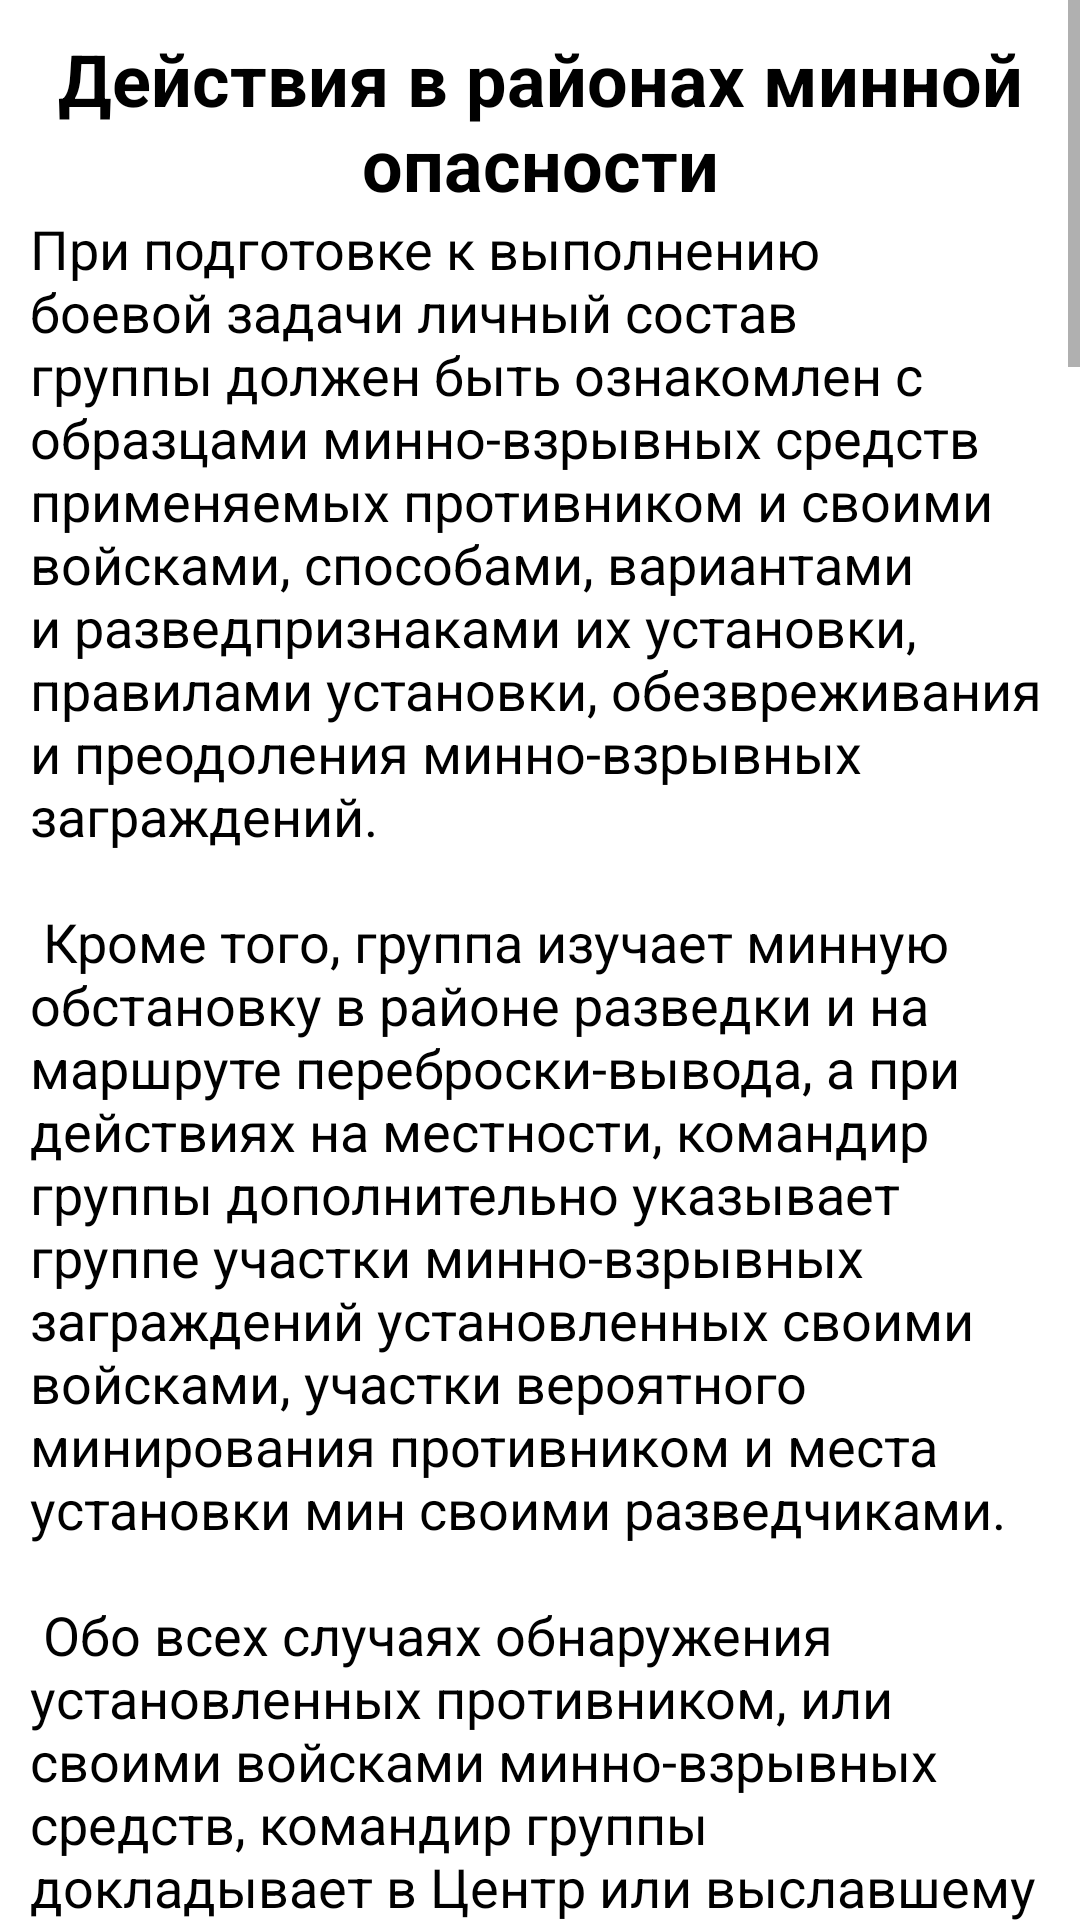

The Android layout XML behind this screen, and the referenced resources:
<!-- AndroidManifest.xml: application theme Theme.Uran -->
<!-- res/layout/activity_manualthree.xml -->
<?xml version="1.0" encoding="utf-8"?>
<ScrollView xmlns:android="http://schemas.android.com/apk/res/android"
    xmlns:app="http://schemas.android.com/apk/res-auto"
    xmlns:tools="http://schemas.android.com/tools"
    android:layout_width="match_parent"
    android:layout_height="match_parent"
    tools:context=".Manualthree"
    android:layout_margin="5sp">

    <LinearLayout
        android:layout_width="match_parent"
        android:layout_height="wrap_content"
        android:orientation="vertical"
        android:layout_margin="10sp">

        <TextView
            android:id="@+id/textView16"
            android:layout_width="match_parent"
            android:layout_height="wrap_content"
            android:text="@string/manualthree_header"
            android:textAlignment="center"
            android:textColor="@color/black"
            android:textStyle="bold"
            android:textSize="@dimen/textheader"/>

        <TextView
            android:id="@+id/textView17"
            android:layout_width="match_parent"
            android:layout_height="wrap_content"
            android:text="@string/manualthree_text"
            android:textColor="@color/black"
            android:textSize="@dimen/textmain"/>

        <TextView
            android:id="@+id/textView18"
            android:layout_width="match_parent"
            android:layout_height="wrap_content"
            android:text="@string/manualthree_header2"
            android:textAlignment="center"
            android:textColor="@color/black"
            android:textStyle="bold"
            android:textSize="@dimen/textheader"/>

        <TextView
            android:id="@+id/textView19"
            android:layout_width="match_parent"
            android:layout_height="wrap_content"
            android:text="@string/manualthree_text2"
            android:textColor="@color/black"
            android:textSize="@dimen/textmain"/>

        <TextView
            android:id="@+id/textView20"
            android:layout_width="match_parent"
            android:layout_height="wrap_content"
            android:text="@string/manualthree_header3"
            android:textAlignment="center"
            android:textColor="@color/black"
            android:textStyle="bold"
            android:textSize="@dimen/textheader"/>

        <TextView
            android:id="@+id/textView21"
            android:layout_width="match_parent"
            android:layout_height="wrap_content"
            android:text="@string/manualthree_text3"
            android:textColor="@color/black"
            android:textSize="@dimen/textmain"/>

    </LinearLayout>
</ScrollView>
<!-- resources referenced by this layout -->
<resources>
  <color name="black">#000000</color>
  <dimen name="textheader">24sp</dimen>
  <dimen name="textmain">18sp</dimen>
  <string name="manualthree_header">Действия в районах минной опасности</string>
  <string name="manualthree_header2">Минирование и постановка ловушек</string>
  <string name="manualthree_header3">Признаки минирования и постановки ловушек</string>
  <string name="manualthree_text2">Ловушки, эффективны, когда их предполагаемая жертва вынуждена появиться в том месте, где они установлены. Поэтому такими местами выбирают:\n\n
  1. узкие дороги и дефиле;\n
  2. местность, подходящую для засад;\n
  3. окрестности контрольно-пропускных пунктов;\n
  4. залы ожидания и выходы из них;\n
  5. оставленные магазины и склады;\n
  6. подступы к полевым укреплениям;\n
  7. взлетно-посадочных полосы, вероятные места посадки вертолетов и высадки десантов;\n
  8. окрестности зданий неправительственных организаций, таких как клиники или центры распределения продовольствия;\n
  9. мосты, пешеходные переходы;\n
  10. окрестности лагерей беженцев;\n
  11. пункты обеспечения водой;\n
  12. склады взрывчатых и горючих веществ.\n
  </string>
  <string name="manualthree_text3">Они включают:\n\n
  • знаки, отмечающие границы установленных военнослужащими минных полей;\n\n
  • повреждения дорожного покрытия и насыпей, песок или грунт, разбросанный по траве, проседания грунта, особенно после дождя;\n\n
  • поврежденную или увядшую растительность, что указывает на попытку маскировки;\n\n
  • необычные знаки, такие как сложенные камни, проткнутые прутами листья, ветви, сломанные, чтобы служить указателями, связанная узлом трава, отметки спреем на стволах деревьев или стенах;\n\n
  • наличие проводов, протянутых на уровне лодыжек;\n\n
  • меры, заставляющие изменить обычный маршрут транспортных средства или пешеходов;\n\n
  • коробки, обертки, и прочий упаковочный материал от боеприпасов;\n\n
  • трупы животных, людей с признаками взрывных травм, транспортные средства с взрывными повреждениями;\n\n
  • не имеющие видимых повреждений, но оставленные без присмотра транспортные средства, пригодное для использования оружие, бинокли, посуда, электротовары, пищевые продукты;\n\n
  • свободный ход половиц, признаки рытья, недавней кладки кирпичей, наличие полостей в стенах.
  </string>
  <color name="purple_500">#006400</color>
  <color name="purple_700">#006400</color>
  <color name="white">#FFFFFFFF</color>
  <color name="teal_200">#53911D</color>
  <color name="teal_700">#316824</color>
</resources>
